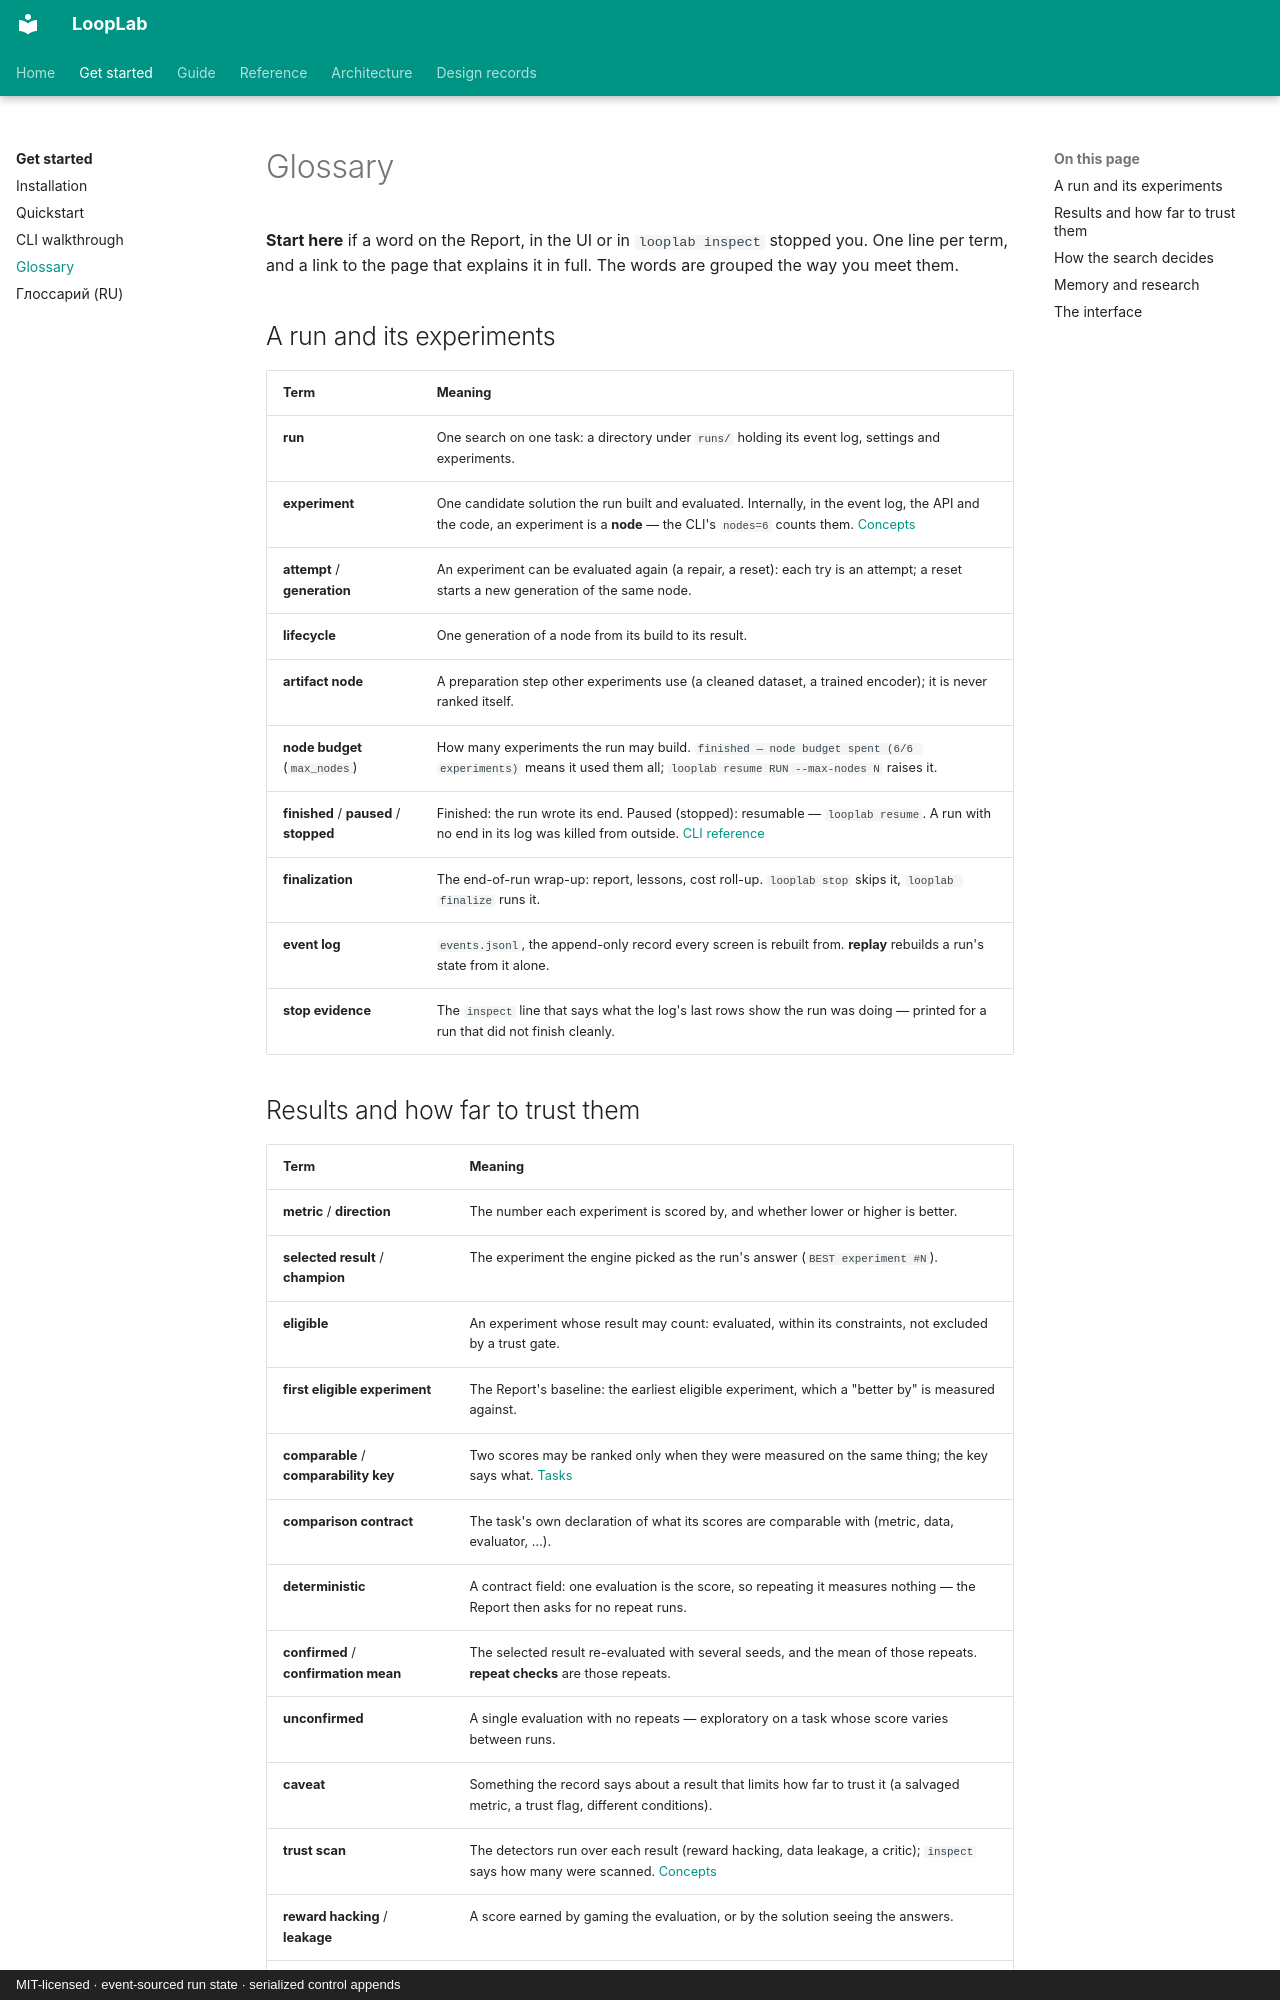

repository: ArtyomZemlyak/looplab · page: guide/glossary/index.html · generator: mkdocs · copyright: MIT-licensed · event-sourced run state · serialized control appends

# Glossary

**Start here** if a word on the Report, in the UI or in `looplab inspect` stopped you. One line per
term, and a link to the page that explains it in full. The words are grouped the way you meet them.

## A run and its experiments

| Term | Meaning |
|---|---|
| **run** | One search on one task: a directory under `runs/` holding its event log, settings and experiments. |
| **experiment** | One candidate solution the run built and evaluated. Internally, in the event log, the API and the code, an experiment is a **node** — the CLI's `nodes=6` counts them. [Concepts](concepts.md) |
| **attempt** / **generation** | An experiment can be evaluated again (a repair, a reset): each try is an attempt; a reset starts a new generation of the same node. |
| **lifecycle** | One generation of a node from its build to its result. |
| **artifact node** | A preparation step other experiments use (a cleaned dataset, a trained encoder); it is never ranked itself. |
| **node budget** (`max_nodes`) | How many experiments the run may build. `finished — node budget spent (6/6 experiments)` means it used them all; `looplab resume RUN --max-nodes N` raises it. |
| **finished** / **paused** / **stopped** | Finished: the run wrote its end. Paused (stopped): resumable — `looplab resume`. A run with no end in its log was killed from outside. [CLI reference](cli-reference.md#the-stop-account) |
| **finalization** | The end-of-run wrap-up: report, lessons, cost roll-up. `looplab stop` skips it, `looplab finalize` runs it. |
| **event log** | `events.jsonl`, the append-only record every screen is rebuilt from. **replay** rebuilds a run's state from it alone. |
| **stop evidence** | The `inspect` line that says what the log's last rows show the run was doing — printed for a run that did not finish cleanly. |
